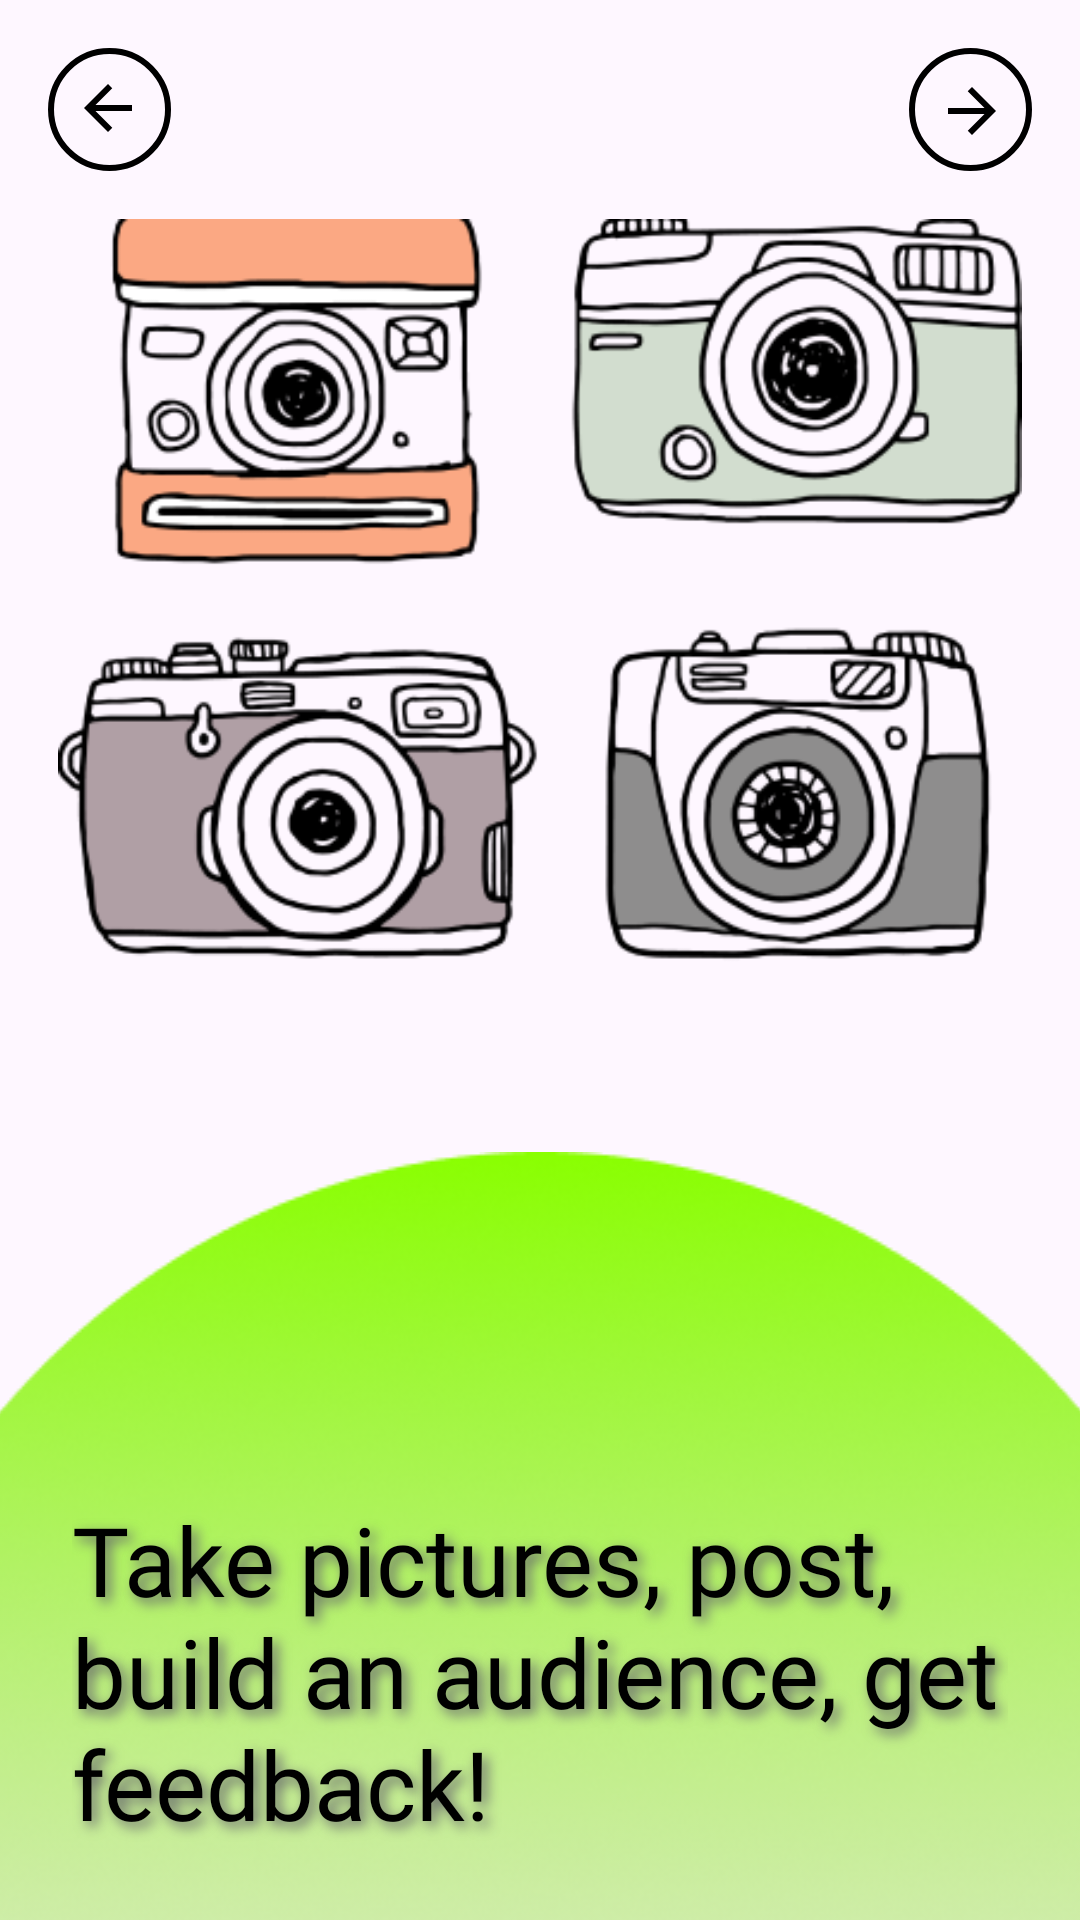

Layout XML and referenced resources for this Android screen:
<!-- AndroidManifest.xml: application theme Theme.UnspalshSkillbox -->
<!-- res/layout/fragment_start_page.xml -->
<?xml version="1.0" encoding="utf-8"?>
<androidx.constraintlayout.widget.ConstraintLayout xmlns:android="http://schemas.android.com/apk/res/android"
    xmlns:app="http://schemas.android.com/apk/res-auto"
    xmlns:tools="http://schemas.android.com/tools"
    android:layout_width="match_parent"
    android:layout_height="match_parent">


    <ImageView
        android:id="@+id/photosImageView"
        android:layout_width="0dp"
        android:layout_height="0dp"
        android:layout_margin="@dimen/margin_2x"
        android:foregroundGravity="bottom"
        app:layout_constraintBottom_toBottomOf="@id/guidelineTop"
        app:layout_constraintEnd_toEndOf="parent"
        app:layout_constraintStart_toStartOf="parent"
        app:layout_constraintTop_toBottomOf="@+id/buttonRight"
        app:srcCompat="@drawable/photos" />

    <androidx.constraintlayout.widget.Guideline
        android:id="@+id/guidelineLeft"
        android:layout_width="wrap_content"
        android:layout_height="wrap_content"
        android:orientation="vertical"
        app:layout_constraintGuide_percent="@dimen/ellipse_percent_left" />

    <androidx.constraintlayout.widget.Guideline
        android:id="@+id/guidelineRight"

        android:layout_width="wrap_content"
        android:layout_height="wrap_content"
        android:orientation="vertical"
        app:layout_constraintEnd_toEndOf="parent"

        app:layout_constraintGuide_percent="@dimen/ellipse_percent_right" />

    <androidx.constraintlayout.widget.Guideline
        android:id="@+id/guidelineTop"
        android:layout_width="wrap_content"
        android:layout_height="wrap_content"
        android:orientation="horizontal"
        app:layout_constraintEnd_toEndOf="parent"
        app:layout_constraintGuide_percent="@dimen/ellipse_percent_top_60"
        app:layout_constraintStart_toStartOf="parent" />


    <ImageView
        android:id="@+id/buttonRight"
        android:layout_width="wrap_content"
        android:layout_height="wrap_content"
        android:layout_margin="@dimen/margin_2x"
        app:layout_constraintEnd_toEndOf="parent"
        app:layout_constraintTop_toTopOf="parent"
        app:srcCompat="@drawable/ic_button"
        app:tint="@color/start_page_button_color" />

    <ImageView
        android:id="@+id/buttonLeft"
        android:layout_width="wrap_content"
        android:layout_height="wrap_content"
        android:layout_margin="@dimen/margin_2x"
        android:rotation="180"
        app:layout_constraintStart_toStartOf="parent"
        app:layout_constraintTop_toTopOf="parent"
        app:srcCompat="@drawable/ic_button"
        app:tint="@color/start_page_button_color" />

    <ImageView
        android:id="@+id/ellipseImageView"
        android:layout_width="0dp"
        android:layout_height="wrap_content"
        android:adjustViewBounds="false"
        android:foregroundGravity="top"
        android:scaleType="fitXY"
        app:layout_constraintEnd_toEndOf="@id/guidelineRight"
        app:layout_constraintStart_toStartOf="@id/guidelineLeft"
        app:layout_constraintTop_toTopOf="@id/guidelineTop"
        app:srcCompat="@drawable/ellipse" />

    <TextView
        android:id="@+id/infoTextView"
        android:layout_width="0dp"
        android:layout_height="wrap_content"
        android:layout_margin="@dimen/margin_3x"
        android:fontFamily="@font/roboto_bold"
        android:shadowColor="@color/light_grey"
        android:shadowDx="5"
        android:shadowDy="5"
        android:shadowRadius="10"
        android:singleLine="false"
        android:text="@string/default_text"
        android:textColor="@color/black"
        android:textSize="@dimen/header1_text_size"
        app:layout_constraintBottom_toBottomOf="parent"
        app:layout_constraintEnd_toEndOf="parent"
        app:layout_constraintHorizontal_bias="1.0"
        app:layout_constraintStart_toStartOf="parent" />
</androidx.constraintlayout.widget.ConstraintLayout>
<!-- resources referenced by this layout -->
<resources>
  <color name="black">#FF000000</color>
  <color name="light_grey">#67686C</color>
  <color name="start_page_button_color">#000000</color>
  <dimen name="ellipse_percent_left">-0.2</dimen>
  <dimen name="ellipse_percent_right">1.2</dimen>
  <dimen name="ellipse_percent_top_60">0.6</dimen>
  <dimen name="header1_text_size">32sp</dimen>
  <dimen name="margin_2x">16dp</dimen>
  <dimen name="margin_3x">24dp</dimen>
  <!-- drawable ic_button (drawable-v24) -->
  <selector xmlns:android="http://schemas.android.com/apk/res/android">
    <item android:state_selected="true"
        android:drawable="@drawable/ic_button_more_pressed" />
    <item android:state_selected="false"
        android:drawable="@drawable/ic_button_more" />
  </selector>
  <string name="default_text">Take pictures, post, build an audience, get feedback!</string>
  <!-- drawable ic_button_more_pressed (drawable) -->
  <vector xmlns:android="http://schemas.android.com/apk/res/android"
      android:width="49dp"
      android:height="49dp"
      android:viewportWidth="49"
      android:viewportHeight="49">
    <group>
      <clip-path
          android:pathData="M18,23.563H29.409L24.169,18.322L25.5,17L33,24.5L25.5,32L24.178,30.678L29.409,25.438H18V23.563Z"/>
      <path
          android:pathData="M5,5h40v40h-40z"
          android:fillColor="#000000"/>
    </group>
    <path
        android:pathData="M24.5,24.5m-18.5,0a18.5,18.5 0,1 1,37 0a18.5,18.5 0,1 1,-37 0"
        android:strokeWidth="2"
        android:fillColor="#00000000"
        android:strokeColor="#000000"/>
    <path
        android:strokeWidth="1"
        android:pathData="M24.5,24.5m-20,0a20,20 0,1 1,40 0a20,20 0,1 1,-40 0"
        android:fillColor="#00000000"
        android:strokeColor="#A38484"/>
  </vector>
  <!-- drawable ic_button_more (drawable) -->
  <vector xmlns:android="http://schemas.android.com/apk/res/android"
      android:width="41dp"
      android:height="41dp"
      android:viewportWidth="41"
      android:viewportHeight="41">
    <group>
      <clip-path
          android:pathData="M13,20H25.17L19.58,14.41L21,13L29,21L21,29L19.59,27.59L25.17,22H13V20Z"/>
      <path
          android:pathData="M1,1h40v40h-40z"
          android:fillColor="@color/start_page_button_color" />
    </group>
    <path
        android:pathData="M20.5,20.5m-19.5,0a19.5,19.5 0,1 1,39 0a19.5,19.5 0,1 1,-39 0"
        android:strokeWidth="2"
        android:fillColor="#00000000"
        android:strokeColor="@color/design_default_color_on_secondary"/>
  </vector>
  <color name="purple_700">#FF3700B3</color>
  <color name="white">#FFFFFFFF</color>
  <color name="teal_200">#FF03DAC5</color>
  <color name="teal_700">#FF018786</color>
  <color name="lime">#89FF00</color>
  <style name="ToolBarStyle">
          <item name="android:background">@color/lime</item>
          <item name="android:theme">@style/AppTheme.AppBarOverlay</item>
          <item name="android:elevation">8dp</item>
          <item name="popupTheme">@style/ThemeOverlay.AppCompat.Light</item>
      </style>
  <style name="AppTheme.Snackbar_style" parent="@style/Widget.MaterialComponents.Snackbar">
          
          <item name="backgroundTint">?attr/colorOnPrimary</item>
      </style>
  <style name="AppTheme.SnackbarTextViewTheme" parent="@style/Widget.MaterialComponents.Snackbar.TextView">
          <item name="android:textColor">?attr/colorPrimary</item>
          <item name="android:alpha">2.0</item>
      </style>
  <style name="AppTheme.SnackbarTextButtonTheme" parent="@style/Widget.MaterialComponents.Button.TextButton.Snackbar">
          <item name="backgroundTint">?attr/colorOnPrimary</item>
          <item name="android:textColor">?attr/colorPrimary</item>
      </style>
  <style name="AppTheme.AppBarOverlay" parent="ThemeOverlay.AppCompat.Dark.ActionBar">
          <item name="android:textColorPrimary">@color/grey</item>
          <item name="android:textColorHint">@color/light_grey</item>
      </style>
  <color name="grey">#27292D</color>
</resources>
